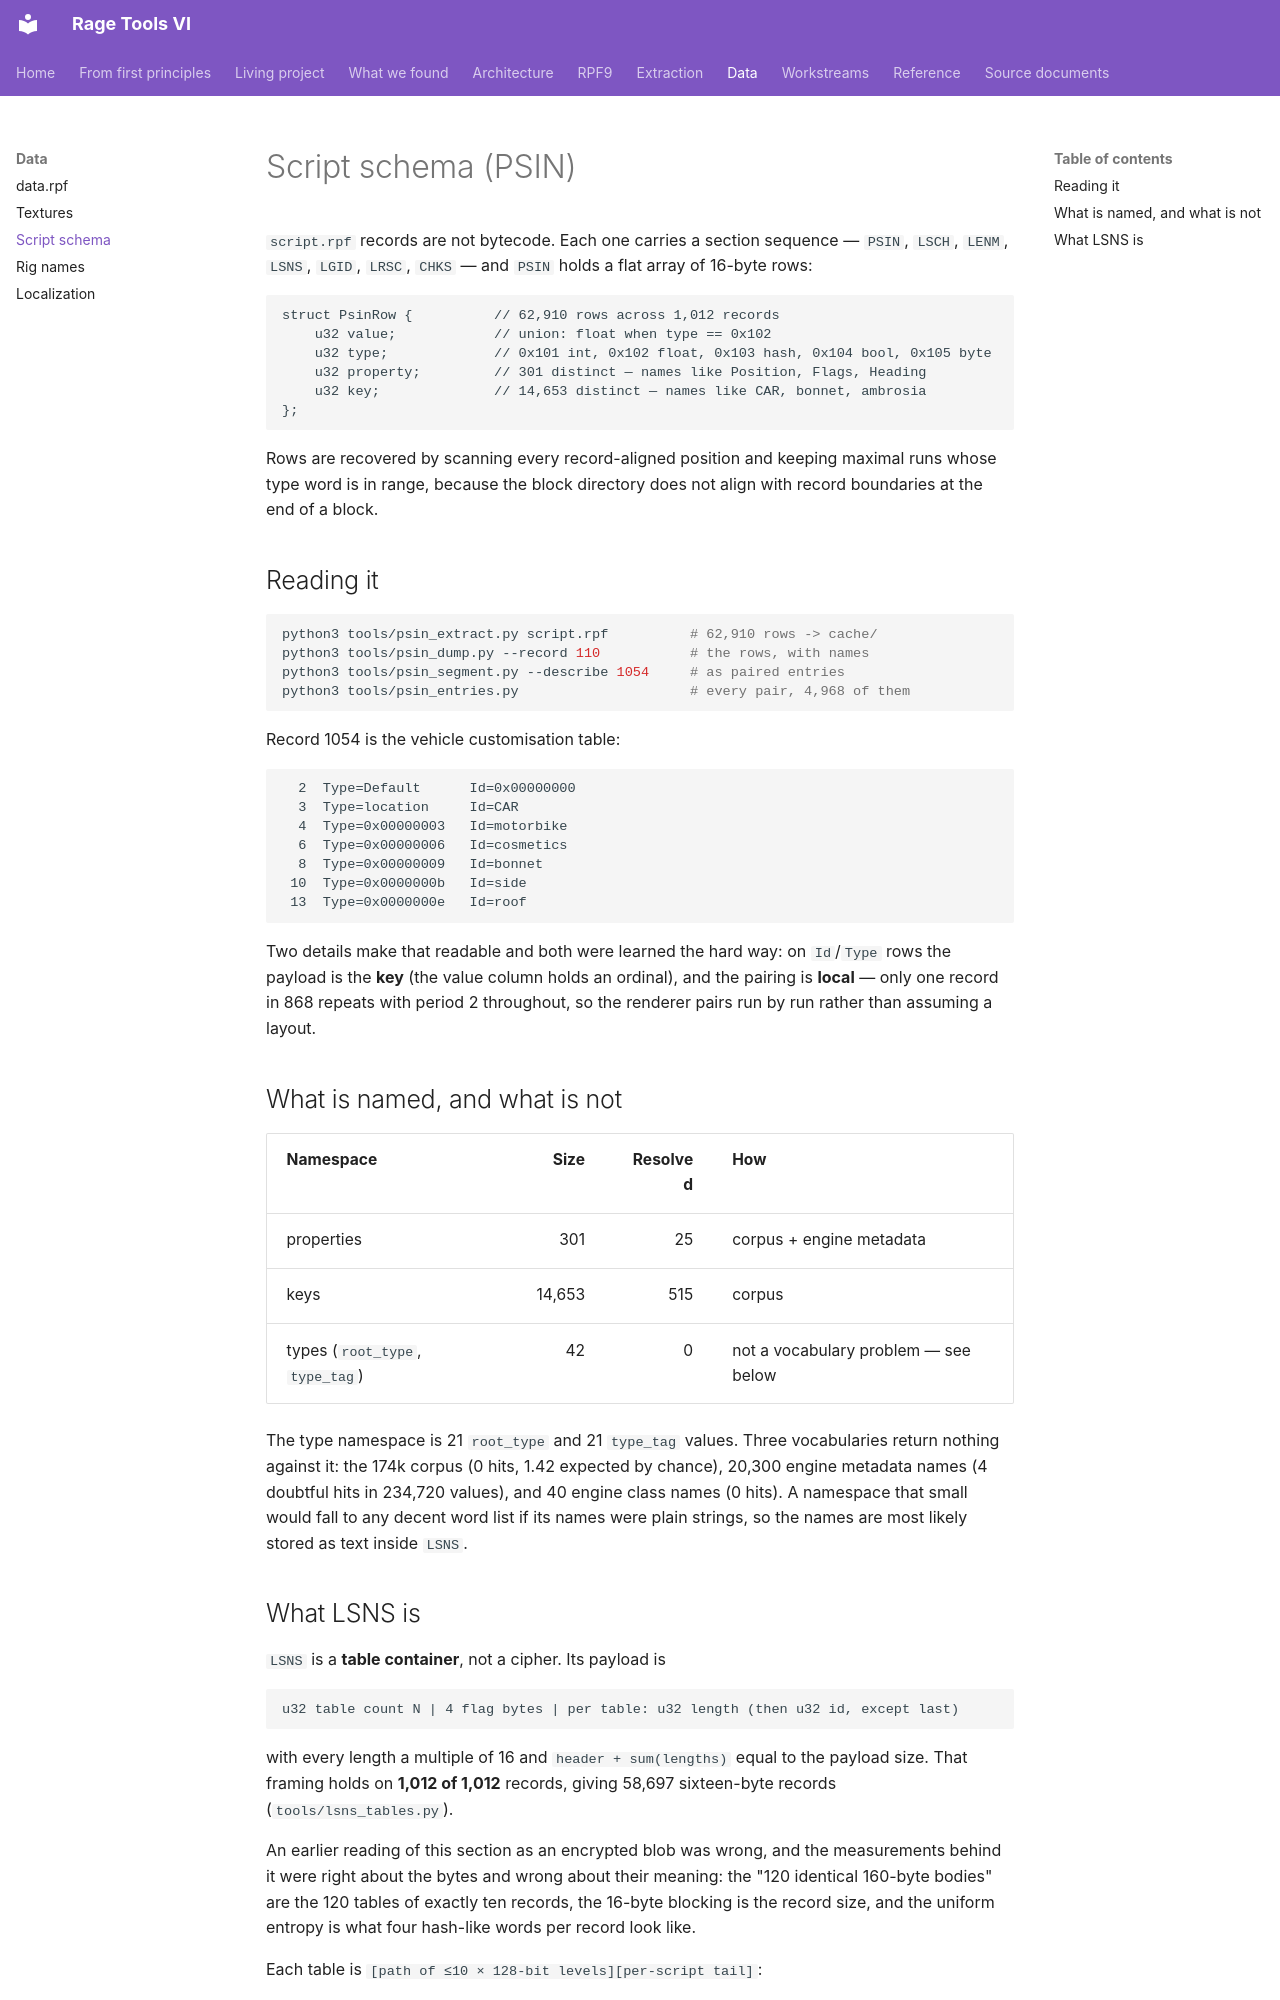

repository: vladbondarenko97/rage-tools-vi · page: data/script-schema/index.html · generator: mkdocs

# Script schema (PSIN)

`script.rpf` records are not bytecode. Each one carries a section sequence —
`PSIN`, `LSCH`, `LENM`, `LSNS`, `LGID`, `LRSC`, `CHKS` — and `PSIN` holds a flat
array of 16-byte rows:

```
struct PsinRow {          // 62,910 rows across 1,012 records
    u32 value;            // union: float when type == 0x102
    u32 type;             // 0x101 int, 0x102 float, 0x103 hash, 0x104 bool, 0x105 byte
    u32 property;         // 301 distinct — names like Position, Flags, Heading
    u32 key;              // 14,653 distinct — names like CAR, bonnet, ambrosia
};
```

Rows are recovered by scanning every record-aligned position and keeping maximal
runs whose type word is in range, because the block directory does not align with
record boundaries at the end of a block.

## Reading it

```bash
python3 tools/psin_extract.py script.rpf          # 62,910 rows -> cache/
python3 tools/psin_dump.py --record 110           # the rows, with names
python3 tools/psin_segment.py --describe 1054     # as paired entries
python3 tools/psin_entries.py                     # every pair, 4,968 of them
```

Record 1054 is the vehicle customisation table:

```
  2  Type=Default      Id=0x00000000
  3  Type=location     Id=CAR
  4  Type=0x00000003   Id=motorbike
  6  Type=0x00000006   Id=cosmetics
  8  Type=0x00000009   Id=bonnet
 10  Type=0x0000000b   Id=side
 13  Type=0x0000000e   Id=roof
```

Two details make that readable and both were learned the hard way: on `Id`/`Type`
rows the payload is the **key** (the value column holds an ordinal), and the
pairing is **local** — only one record in 868 repeats with period 2 throughout, so
the renderer pairs run by run rather than assuming a layout.

## What is named, and what is not

| Namespace | Size | Resolved | How |
| --- | ---: | ---: | --- |
| properties | 301 | 25 | corpus + engine metadata |
| keys | 14,653 | 515 | corpus |
| types (`root_type`, `type_tag`) | 42 | 0 | not a vocabulary problem — see below |

The type namespace is 21 `root_type` and 21 `type_tag` values. Three vocabularies
return nothing against it: the 174k corpus (0 hits, 1.42 expected by chance),
20,300 engine metadata names (4 doubtful hits in 234,720 values), and 40 engine
class names (0 hits). A namespace that small would fall to any decent word list if
its names were plain strings, so the names are most likely stored as text inside
`LSNS`.
